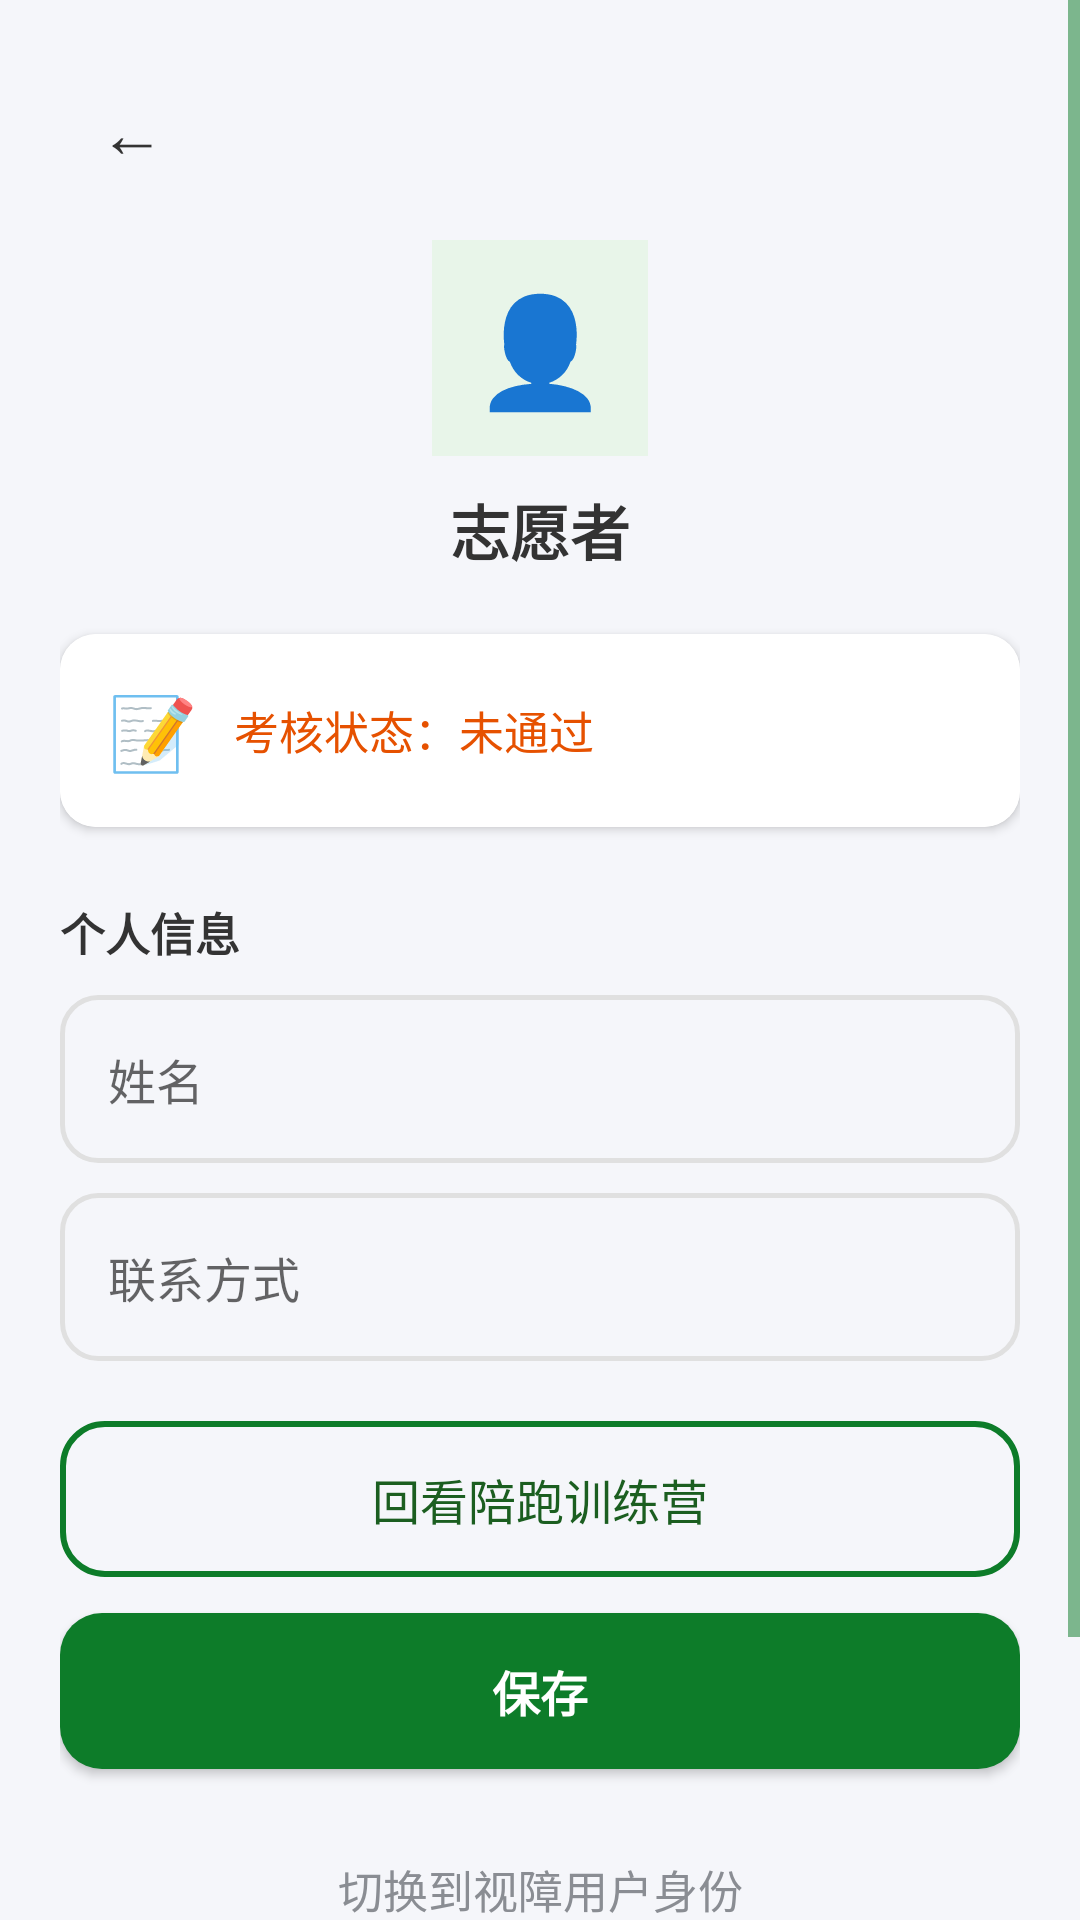

Reconstruct the res/layout file that produces this screen, plus the resources it refers to.
<!-- AndroidManifest.xml: application theme Theme.BlindRunner -->
<!-- res/layout/activity_volunteer_profile.xml -->
<?xml version="1.0" encoding="utf-8"?>
<ScrollView xmlns:android="http://schemas.android.com/apk/res/android"
    xmlns:app="http://schemas.android.com/apk/res-auto"
    android:layout_width="match_parent"
    android:layout_height="match_parent"
    android:background="#F5F6FA">

    <LinearLayout
        android:layout_width="match_parent"
        android:layout_height="wrap_content"
        android:orientation="vertical"
        android:padding="20dp">

        <Button
            android:id="@+id/btn_back"
            android:layout_width="48dp"
            android:layout_height="48dp"
            android:text="←"
            android:textSize="22sp"
            android:textColor="#333333"
            android:contentDescription="返回"
            android:minWidth="0dp"
            android:minHeight="0dp"
            android:background="@android:color/transparent" />

        
        <LinearLayout
            android:layout_width="match_parent"
            android:layout_height="wrap_content"
            android:orientation="vertical"
            android:gravity="center"
            android:layout_marginTop="12dp"
            android:layout_marginBottom="20dp">
            <TextView
                android:layout_width="72dp"
                android:layout_height="72dp"
                android:text="👤"
                android:textSize="36sp"
                android:gravity="center"
                android:background="#E8F5E9"
                android:clickable="false" />
            <TextView
                android:layout_width="wrap_content"
                android:layout_height="wrap_content"
                android:layout_marginTop="10dp"
                android:text="志愿者"
                android:textSize="20sp"
                android:textStyle="bold"
                android:textColor="#333333" />
        </LinearLayout>

        
        <androidx.cardview.widget.CardView
            android:layout_width="match_parent"
            android:layout_height="wrap_content"
            android:elevation="1dp"
            app:cardCornerRadius="12dp">
            <LinearLayout
                android:layout_width="match_parent"
                android:layout_height="wrap_content"
                android:orientation="horizontal"
                android:gravity="center_vertical"
                android:padding="16dp"
                android:background="#FFFFFF">
                <TextView
                    android:layout_width="wrap_content"
                    android:layout_height="wrap_content"
                    android:text="📝"
                    android:textSize="24sp" />
                <TextView
                    android:id="@+id/tv_exam_status"
                    android:layout_width="0dp"
                    android:layout_height="wrap_content"
                    android:layout_weight="1"
                    android:layout_marginStart="12dp"
                    android:text="考核状态：未通过"
                    android:textSize="15sp"
                    android:textColor="#E65100" />
            </LinearLayout>
        </androidx.cardview.widget.CardView>

        
        <TextView
            android:layout_width="wrap_content"
            android:layout_height="wrap_content"
            android:layout_marginTop="24dp"
            android:layout_marginBottom="10dp"
            android:text="个人信息"
            android:textSize="15sp"
            android:textStyle="bold"
            android:textColor="#333333" />

        <EditText
            android:id="@+id/et_name"
            android:layout_width="match_parent"
            android:layout_height="56dp"
            android:hint="姓名"
            android:textSize="16sp"
            android:paddingHorizontal="16dp"
            android:background="@drawable/edit_bg" />

        <EditText
            android:id="@+id/et_phone"
            android:layout_width="match_parent"
            android:layout_height="56dp"
            android:layout_marginTop="10dp"
            android:hint="联系方式"
            android:inputType="phone"
            android:textSize="16sp"
            android:paddingHorizontal="16dp"
            android:background="@drawable/edit_bg" />

        
        <Button
            android:id="@+id/btn_training"
            android:layout_width="match_parent"
            android:layout_height="52dp"
            android:layout_marginTop="20dp"
            android:text="回看陪跑训练营"
            android:textSize="16sp"
            android:textColor="#1B5E20"
            android:background="@drawable/btn_outline_round"
            android:minWidth="0dp" android:minHeight="0dp" />

        
        <Button
            android:id="@+id/btn_save"
            android:layout_width="match_parent"
            android:layout_height="52dp"
            android:layout_marginTop="12dp"
            android:text="保存"
            android:textSize="16sp"
            android:textStyle="bold"
            android:textColor="#FFFFFF"
            android:background="@drawable/btn_green_round"
            android:minWidth="0dp" android:minHeight="0dp" />

        
        <Button
            android:id="@+id/btn_switch"
            android:layout_width="match_parent"
            android:layout_height="48dp"
            android:layout_marginTop="16dp"
            android:text="切换到视障用户身份"
            android:textSize="15sp"
            android:textColor="#8A8D93"
            android:background="@android:color/transparent"
            android:minWidth="0dp" android:minHeight="0dp" />

        <View
            android:layout_width="match_parent"
            android:layout_height="1dp"
            android:layout_marginTop="16dp"
            android:background="#F0F0F0"
            android:importantForAccessibility="no" />

        <Button
            android:id="@+id/btn_logout"
            android:layout_width="match_parent"
            android:layout_height="48dp"
            android:layout_marginTop="12dp"
            android:text="退出登录"
            android:textSize="15sp"
            android:textColor="#D32F2F"
            android:background="@drawable/btn_outline_round"
            android:contentDescription="退出登录按钮"
            android:minWidth="0dp" android:minHeight="0dp" />
    </LinearLayout>
</ScrollView>
<!-- resources referenced by this layout -->
<resources>
  <!-- drawable btn_green_round (drawable) -->
  <?xml version="1.0" encoding="utf-8"?>
  <ripple xmlns:android="http://schemas.android.com/apk/res/android"
      android:color="#400D7C29">
      <item>
          <shape>
              <solid android:color="#0D7C29" />
              <corners android:radius="14dp" />
          </shape>
      </item>
  </ripple>
  <!-- drawable btn_outline_round (drawable) -->
  <?xml version="1.0" encoding="utf-8"?>
  <ripple xmlns:android="http://schemas.android.com/apk/res/android"
      android:color="#200D7C29">
      <item>
          <shape>
              <solid android:color="@android:color/transparent" />
              <stroke android:color="#0D7C29" android:width="2dp" />
              <corners android:radius="14dp" />
          </shape>
      </item>
  </ripple>
  <!-- drawable edit_bg (drawable) -->
  <?xml version="1.0" encoding="utf-8"?>
  <shape xmlns:android="http://schemas.android.com/apk/res/android">
      <solid android:color="#F5F6FA" />
      <stroke android:color="#E0E0E0" android:width="1.5dp" />
      <corners android:radius="12dp" />
  </shape>
  <style name="Theme.BlindRunner" parent="Theme.AppCompat.Light.NoActionBar">
          <item name="colorPrimary">#0D7C29</item>
          <item name="colorPrimaryDark">#095A1E</item>
          <item name="colorAccent">#FF6B35</item>
          <item name="colorControlNormal">#0D7C29</item>
          <item name="colorControlActivated">#FF6B35</item>
          <item name="android:windowBackground">#F5F6FA</item>
          <item name="android:textColor">#1A1A2E</item>
          <item name="android:textColorPrimary">#1A1A2E</item>
          <item name="android:textColorSecondary">#5F6368</item>
          <item name="android:statusBarColor">#095A1E</item>
          <item name="android:navigationBarColor">#FFFFFF</item>
          <item name="android:windowLightStatusBar">false</item>
      </style>
</resources>
